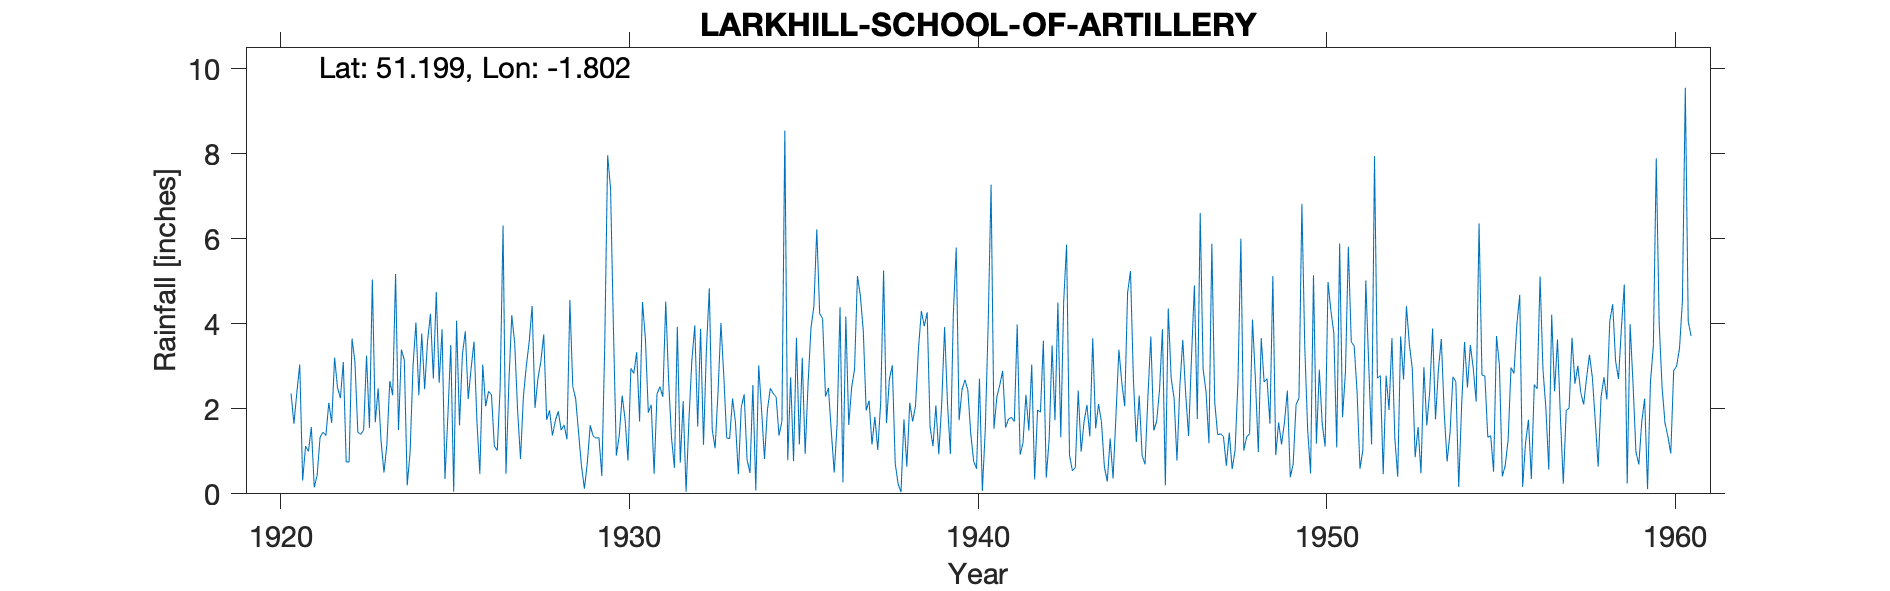

Values plotted in this chart, from the file beside it:
LARKHILL-SCHOOL-OF-ARTILLERY, , , , , , , , , , , , , , , , , , , , , , , 
Grid ref, SU139444, Long, -1.802, Lat, 51.2, Elevation, 430, ft, , , , , , , , , , , , , , , 
Station no, 1520, , , , , , , , , , , , , , , , , , , , , , 
, 1920, 1921, 1922, 1923, 1924, 1925, 1926, 1927, 1928, 1929, 1930, 1931, 1932, 1933, 1934, 1935, 1936, 1937, 1938, 1939, 1940, 1941, 1942
January, , 3.04, 3.2, 1.55, 3.15, 2.61, 3.58, 2.62, 3.75, 1.43, 3.88, 1.91, 2.18, 2.39, 2.56, 0.79, 4.12, 5.12, 3.02, 4.27, 2.45, 2.28, 3.04
February, , 0.31, 2.5, 5.04, 0.2, 3.87, 1.7, 4.2, 1.74, 0.65, 0.9, 2.09, 0.05, 4.02, 0.08, 2.74, 2.29, 4.66, 0.72, 1.57, 2.68, 2.56, 0.34
March, , 1.12, 2.25, 1.68, 0.99, 0.35, 0.47, 3.55, 1.96, 0.12, 1.37, 0.47, 1.76, 2.75, 3.02, 0.77, 2.49, 3.84, 0.23, 1.12, 2.44, 2.89, 1.97
April, , 1, 3.1, 2.48, 3, 1.83, 3.04, 1.97, 1.37, 0.73, 2.31, 2.35, 3.14, 1.31, 1.96, 3.67, 1.47, 1.96, 0.04, 2.08, 1.42, 1.56, 1.92
May, , 1.57, 0.75, 1.24, 4.03, 3.5, 2.06, 0.82, 1.72, 1.61, 1.75, 2.52, 3.96, 1.3, 0.82, 1.16, 0.5, 2.19, 1.75, 0.93, 0.77, 1.76, 3.6
June, , 0.15, 0.75, 0.5, 2.32, 0.05, 2.41, 2.29, 1.94, 1.36, 0.78, 2.28, 1.58, 2.24, 1.97, 3.2, 1.64, 1.16, 0.64, 2.11, 0.59, 1.8, 0.38
July, , 0.44, 3.65, 1.16, 3.77, 4.07, 2.33, 3, 1.5, 1.31, 2.95, 4.52, 3.88, 1.68, 2.48, 0.94, 4.39, 1.81, 2.14, 3.92, 2.71, 1.7, 1.29
August, , 1.33, 3.1, 2.65, 2.46, 1.61, 1.12, 3.58, 1.62, 1.32, 2.83, 2.65, 1.15, 0.46, 2.36, 2.59, 0.27, 1.03, 1.7, 2.12, 0.07, 3.98, 3.49
September, , 1.45, 1.45, 2.32, 3.59, 3.28, 1.02, 4.42, 1.28, 0.42, 3.33, 1.31, 3.39, 2.04, 2.28, 3.9, 4.17, 2.15, 2.07, 0.94, 1.5, 0.92, 1.73
October, 2.36, 1.37, 1.4, 5.17, 4.23, 3.82, 2.51, 2.02, 4.56, 3.5, 1.7, 0.61, 4.83, 2.34, 1.37, 4.41, 1.62, 5.25, 3.41, 4.21, 3.98, 1.2, 4.5
November, 1.65, 2.14, 1.5, 1.5, 2.71, 2.23, 6.31, 2.71, 2.52, 7.96, 4.51, 3.93, 1.51, 0.8, 1.71, 6.22, 2.5, 1.66, 4.3, 5.79, 7.27, 2.33, 1.33
December, 2.38, 1.67, 3.25, 3.39, 4.75, 2.95, 0.47, 3.11, 2.23, 7.18, 3.65, 0.73, 1.07, 0.49, 8.54, 4.24, 2.93, 2.7, 3.94, 1.73, 1.53, 1.49, 4.53
Total, , 15.59, 26.9, 28.68, 35.2, 30.17, 27.02, 34.29, 26.19, 27.59, 29.96, 25.37, 28.5, 21.82, 29.15, 34.63, 28.39, 33.53, 23.96, 30.79, 27.41, 24.47, 28.12
1920 Jan-Sep estimated, , , , , , , , , , , , , , , , , , , , , , , 
